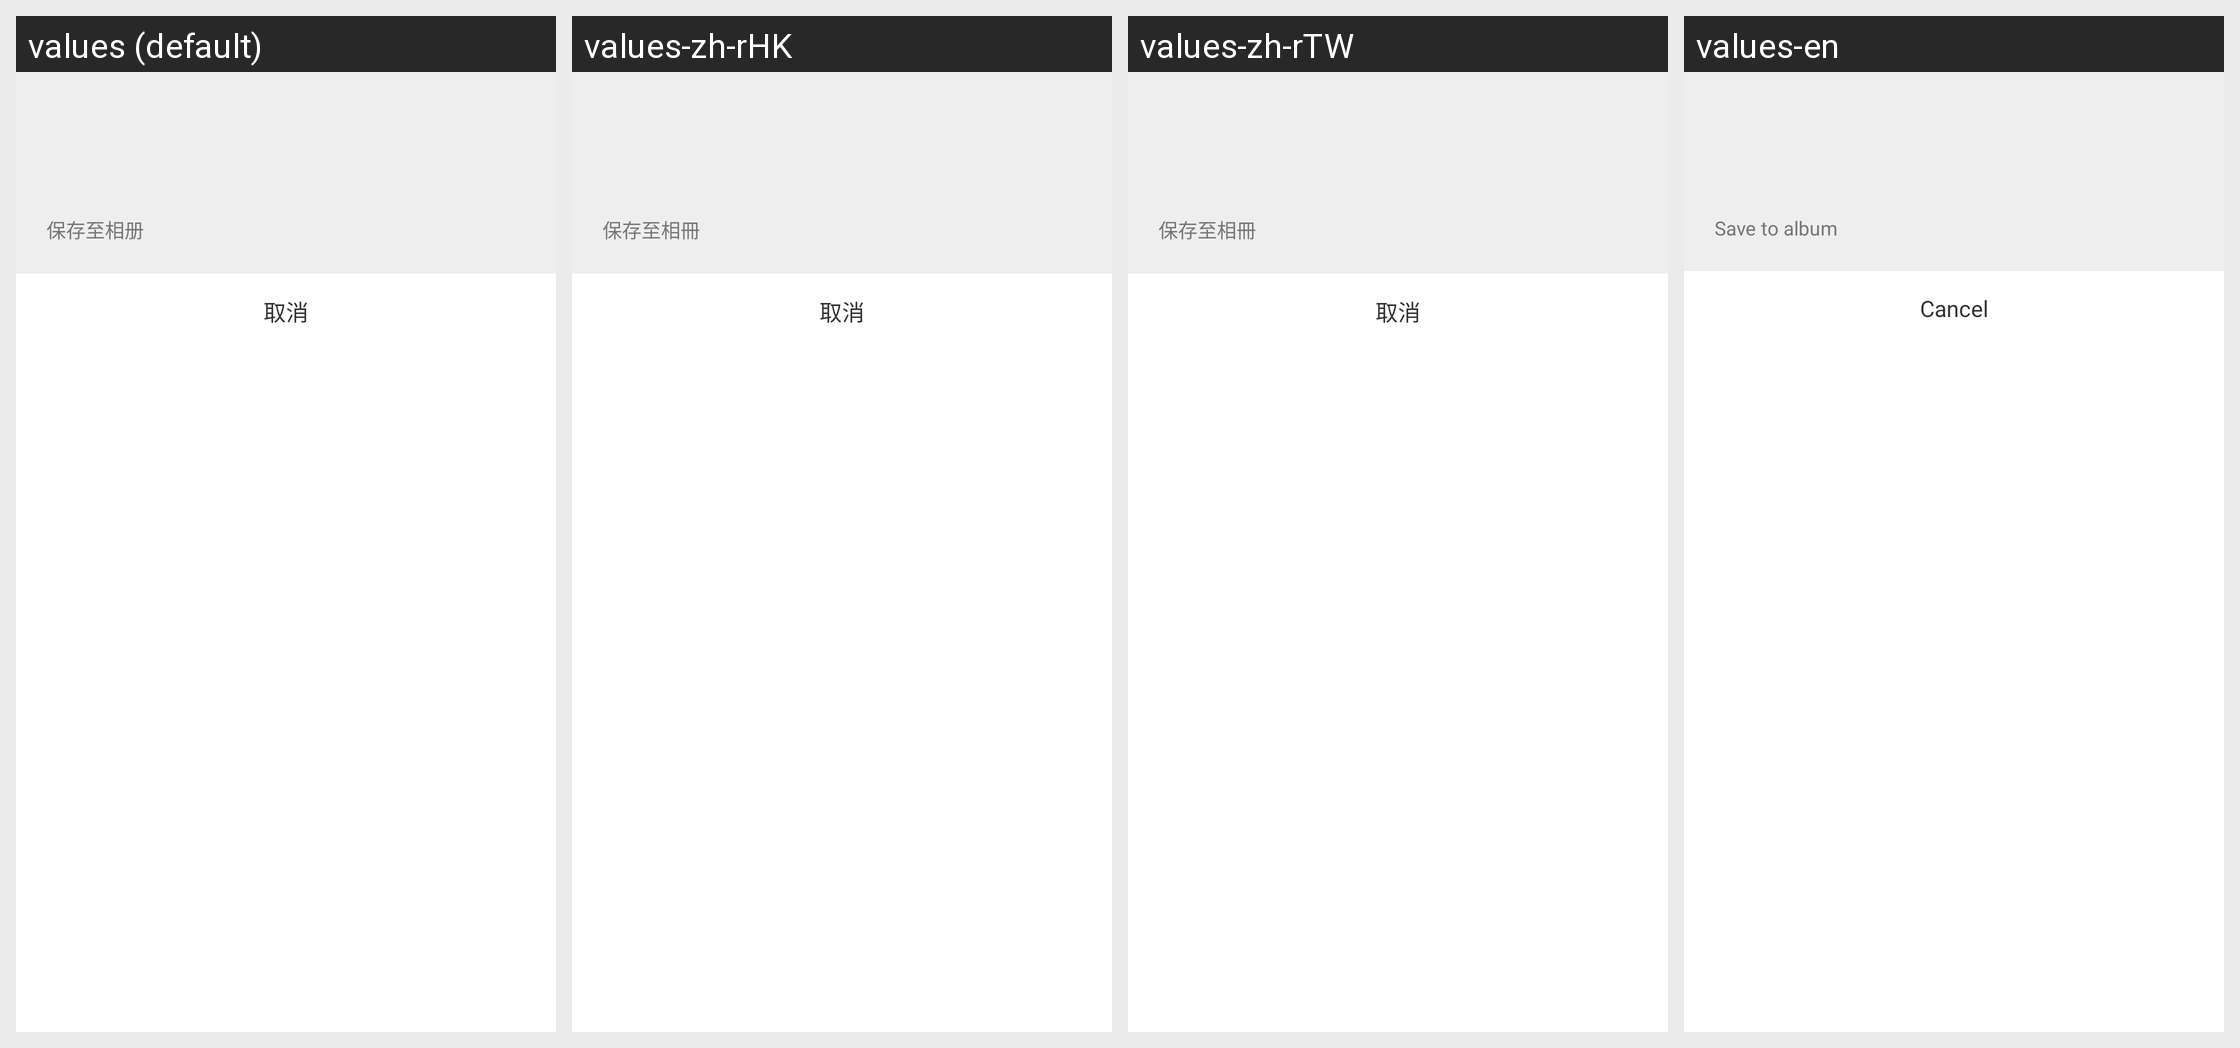

For this localized Android screen grid, give each drawn string resource with its value in every locale shown.
Android screen res/layout/email_dialog.xml rendered under 4 locales, left to right: values (default), values-zh-rHK, values-zh-rTW, values-en. Device: Nexus 5 (rendered at 1080×1920; each locale shown at half size, 540×960, under a caption strip naming it); theme AppTheme.
Strings drawn on this screen, with the default value and each locale's value (text and hints the layout hard-codes, and strings that could not be matched under every locale, appear in the picture but are not listed):

save_gallery
  values: 保存至相册
  values-zh-rHK: 保存至相冊
  values-zh-rTW: 保存至相冊
  values-en: Save to album

cancel
  values: 取消
  values-zh-rHK: 取消
  values-zh-rTW: 取消
  values-en: Cancel
